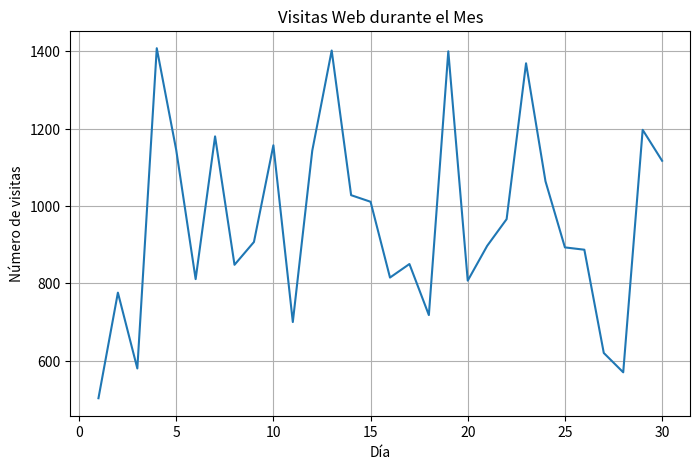
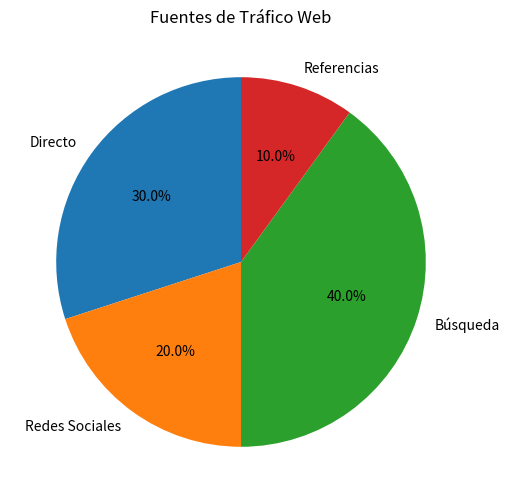
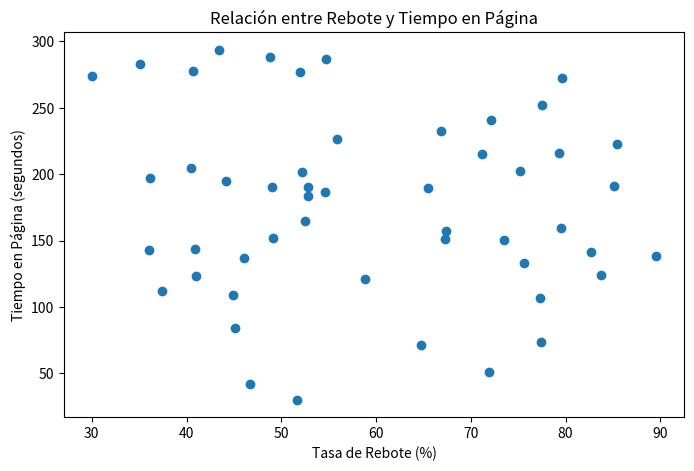

Python code for these plots, in order:
import matplotlib.pyplot as plt
import numpy as np

# Se crea un array para los días del mes (eje x) y otro para los valores de venta correspondientes (eje Y)
dias = np.arange(1,31)
visitas = np.random.randint(500,1500,size=30)

# Se crea un gráfico con dimensiones 8x5 en pantalla y se le añaden los meses y las ventas
plt.figure(figsize=(8,5))
plt.plot(dias, visitas)

# Se añade el título y la información de los ejes al gráfico
plt.title("Visitas Web durante el Mes")
plt.xlabel("Día")
plt.ylabel("Número de visitas")
plt.grid(True)

# Se muestra el gráfico anterior
plt.show()

# Separa los gráficos
print("\n")

# Se crea un array para las fuentes de tráfico (eje x) y otro para las visitas correspondientes (eje Y)
fuentes = ["Directo","Redes Sociales","Búsqueda","Referencias"]
visitas_fuente = [3000,2000,4000,1000]

# Dibuja un gráfico de con dimensiones 6x6 en la pantalla y se le añaden meses, visitas, porcentaje de cada una y se ajusta la rotación
plt.figure(figsize=(6,6))
plt.pie(visitas_fuente, labels=fuentes, autopct="%1.1f%%", startangle=90)

# Se añade el título y se muestra el gráfico
plt.title("Fuentes de Tráfico Web")
plt.show()

print("\n")

# Se genera un array aleatorio para el rebote y otro para el tiempo
rebote = np.random.uniform(30,90,50)
tiempo = np.random.uniform(30,300,50)

# Se crea un gráfico con dimensiones 8x5 en pantalla y se le añaden el rebote y el tiempo
plt.figure(figsize=(8,5))
plt.scatter(rebote, tiempo)

# Se añade el título y la información de los ejes al gráfico
plt.title("Relación entre Rebote y Tiempo en Página")
plt.xlabel("Tasa de Rebote (%)")
plt.ylabel("Tiempo en Página (segundos)")

# Muestra en pantalla el gráfico
plt.show()
